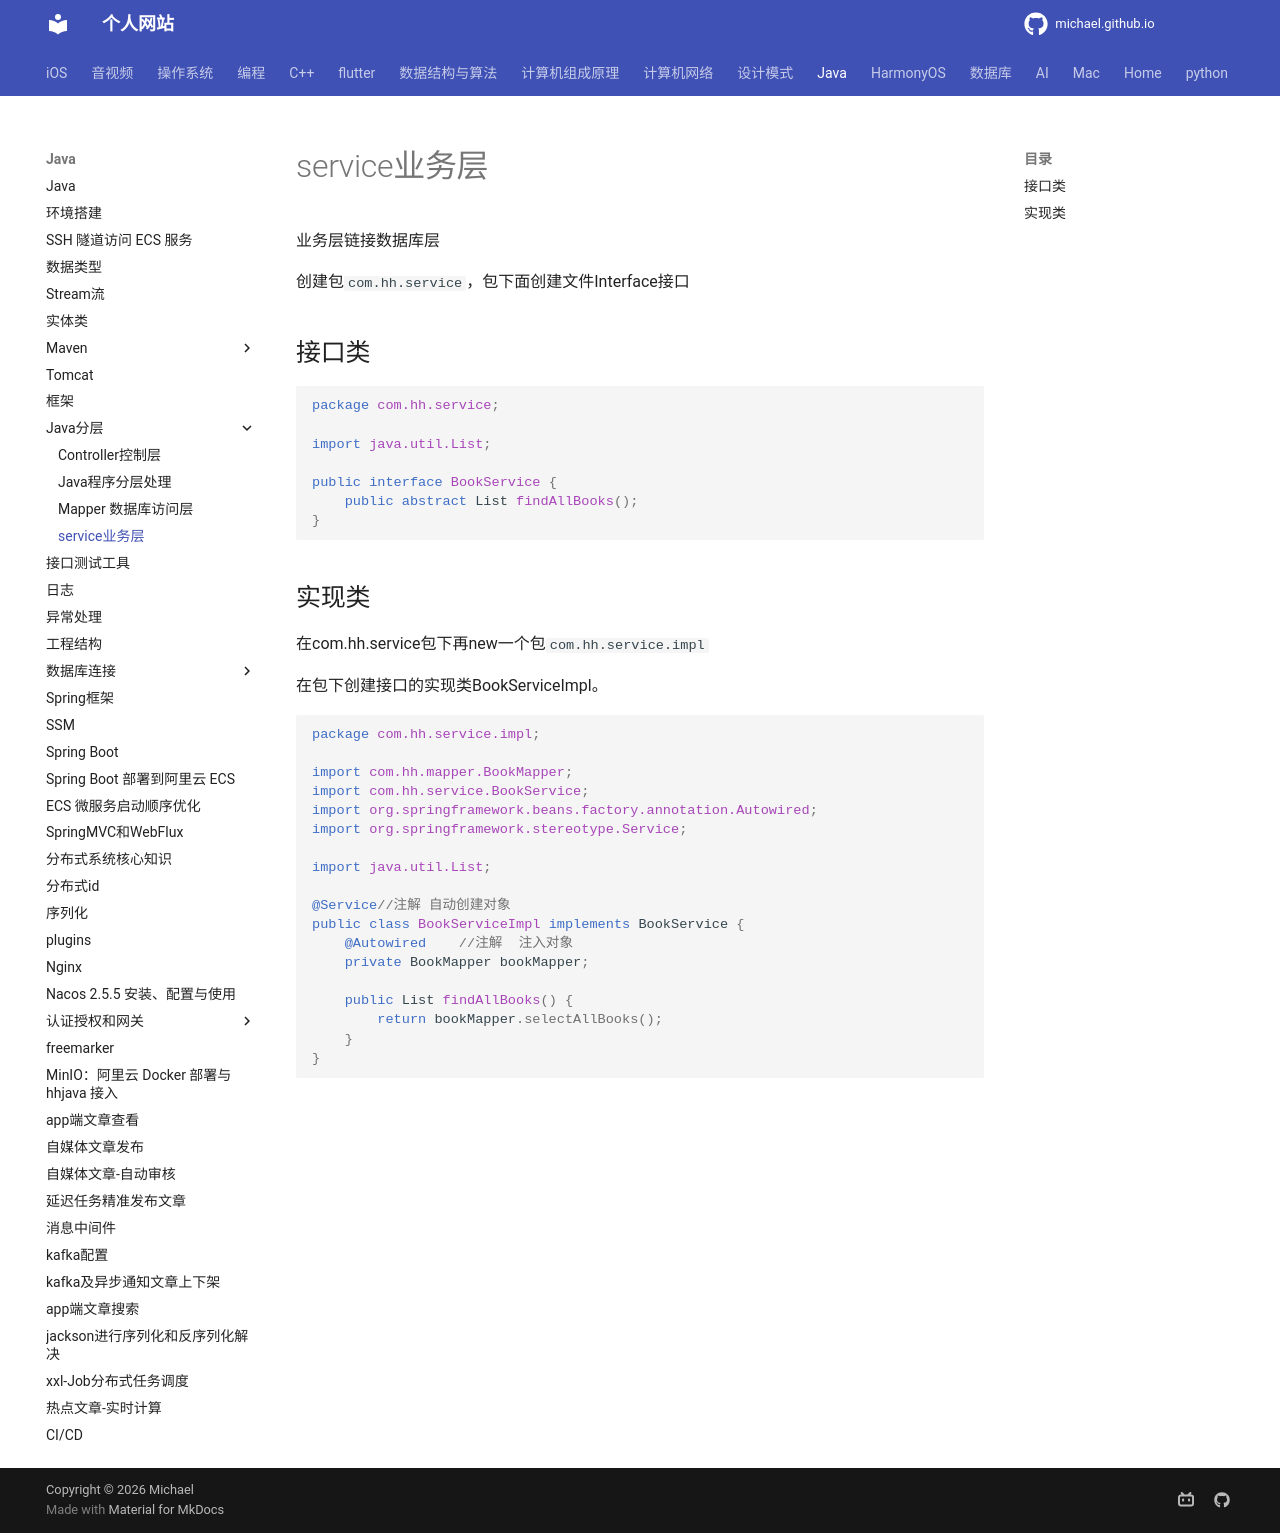

repository: michaelssman/michaelssman.github.io · page: Java/Java分层/Service业务层/index.html · generator: mkdocs

# service业务层

业务层链接数据库层

创建包`com.hh.service`，包下面创建文件Interface接口

## 接口类

```java
package com.hh.service;

import java.util.List;

public interface BookService {
    public abstract List findAllBooks();
}
```

## 实现类

在com.hh.service包下再new一个包`com.hh.service.impl`

在包下创建接口的实现类BookServiceImpl。

```java
package com.hh.service.impl;

import com.hh.mapper.BookMapper;
import com.hh.service.BookService;
import org.springframework.beans.factory.annotation.Autowired;
import org.springframework.stereotype.Service;

import java.util.List;

@Service//注解 自动创建对象
public class BookServiceImpl implements BookService {
    @Autowired    //注解  注入对象
    private BookMapper bookMapper;

    public List findAllBooks() {
        return bookMapper.selectAllBooks();
    }
}
```
